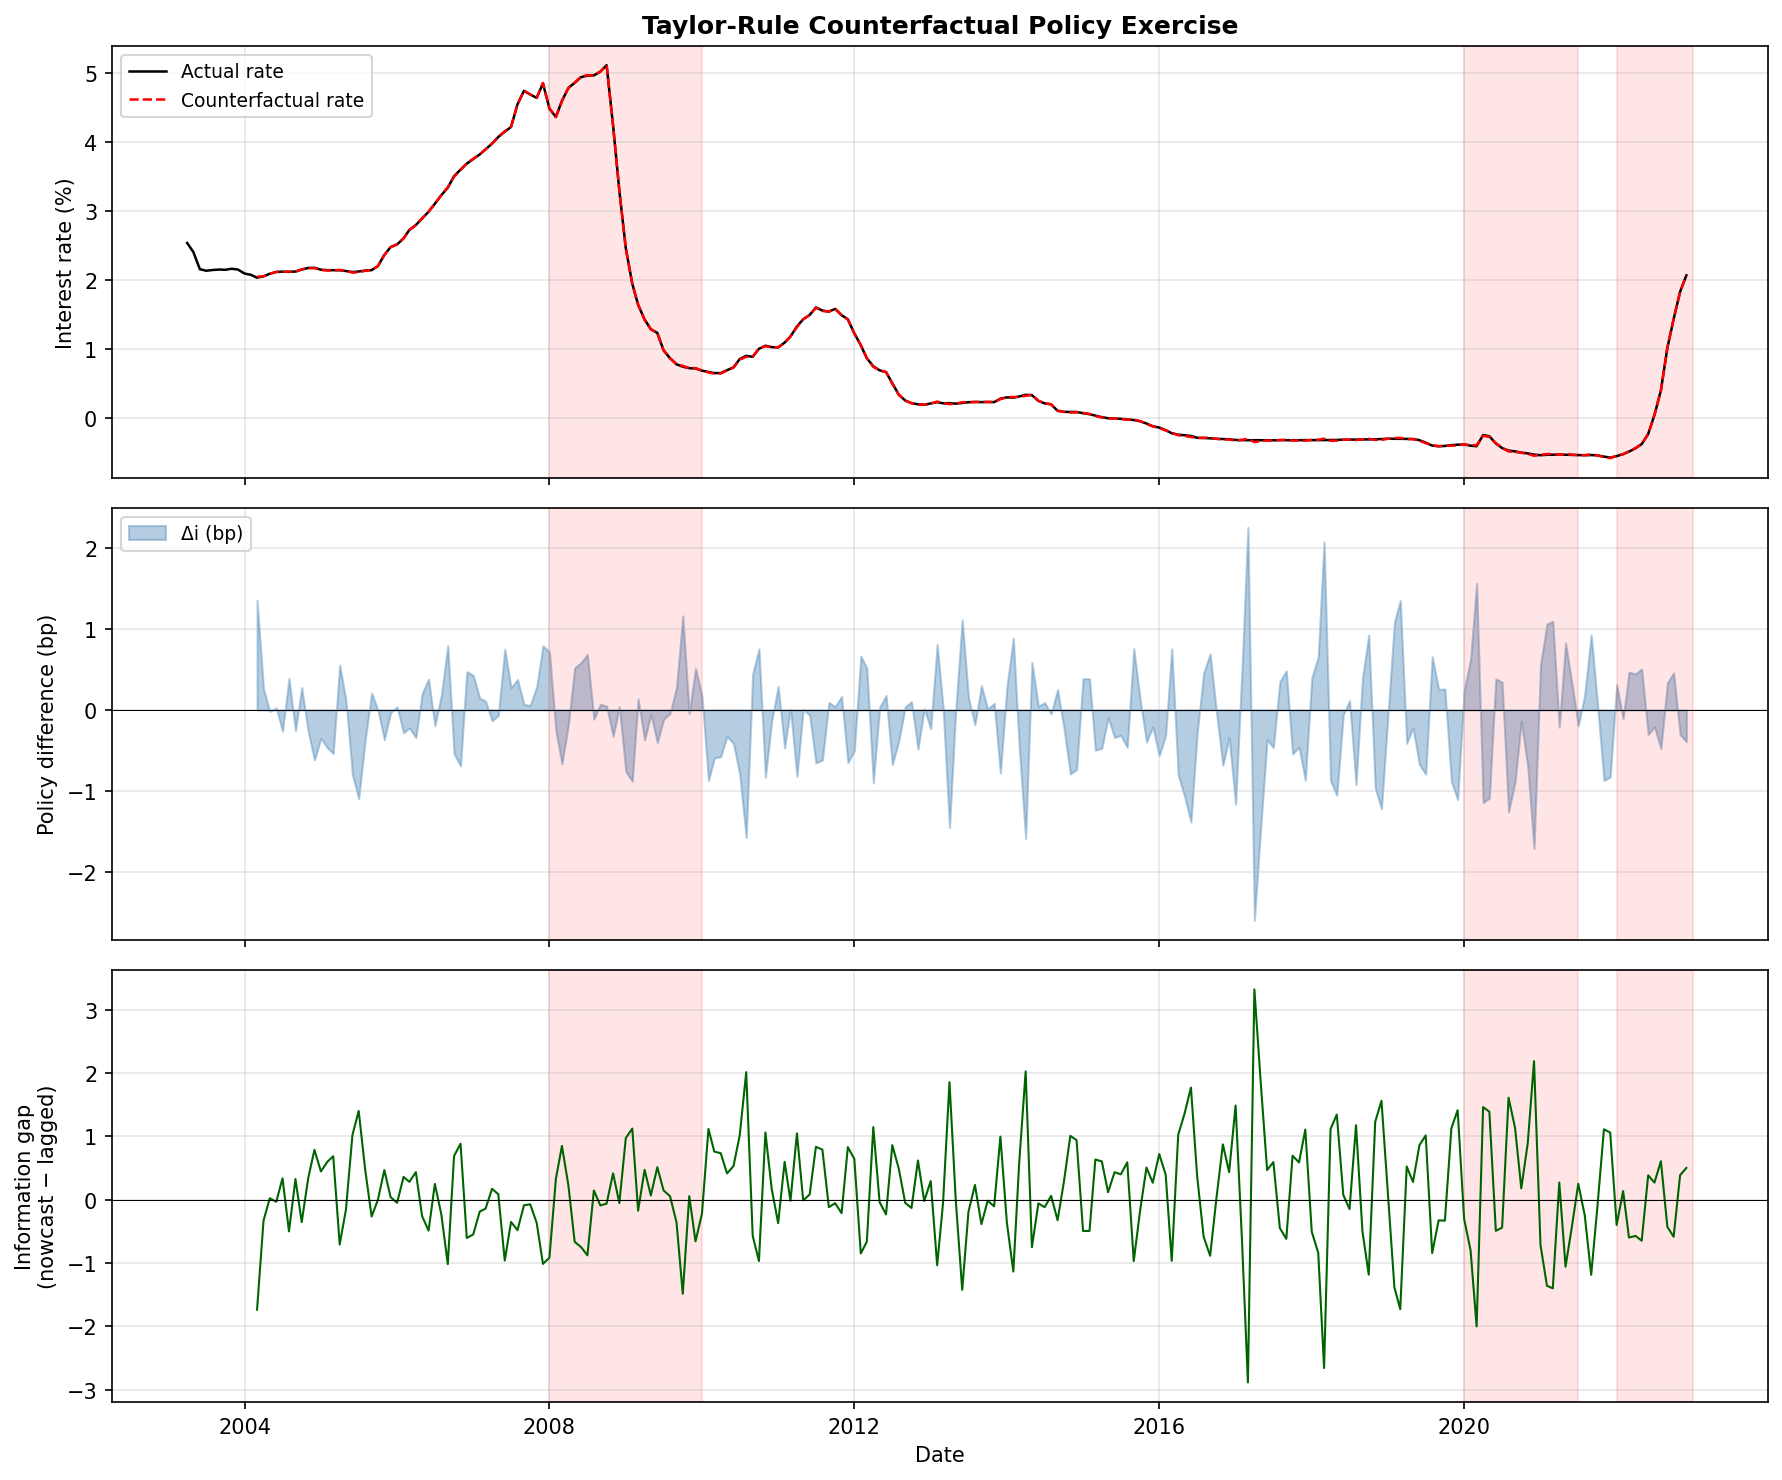

The table this chart was drawn from, first rows:
date, interest_rate, hicp, trade_goods, inflation_gap, output_gap, ca_gap, ca_nowcast, ca_actual, ca_lagged, ca_gap_nowcast, ca_gap_lagged, info_gap, i_counterfactual, policy_diff_bp
2003-04-01, 2.533, 2.0, 1082, 0.0, 34.95, -0.6811, 879.5, 1082, 619.9, , , , , 
2003-05-01, 2.401, 1.8, 1074, -0.2, 44.07, -0.6799, 1347, 1074, 1205, , , , , 
2003-06-01, 2.152, 2.0, 1464, 0.0, 112.8, -0.2376, 1258, 1464, 464.5, , , , , 
2003-07-01, 2.13, 2.0, 1579, 0.0, 151.1, -0.1062, 1254, 1579, 1082, , , , , 
2003-08-01, 2.14, 2.0, 2295, 0.0, 304.1, 0.7069, 1337, 2295, 1074, , , , , 
2003-09-01, 2.147, 2.2, 1230, 0.2, 143.7, -0.5164, 1730, 1230, 1464, , , , , 
2003-10-01, 2.144, 2.3, 1048, 0.3, 138, -0.7189, 1396, 1048, 1579, , , , , 
2003-11-01, 2.159, 2.5, 1502, 0.5, 301.6, -0.1876, 1448, 1502, 2295, , , , , 
2003-12-01, 2.146, 2.4, 3077, 0.4, 905.5, 1.614, 1056, 3077, 1230, , , , , 
2004-01-01, 2.089, 2.2, 1888, 0.2, 699, 0.2552, 1965, 1888, 1048, , , , , 
2004-02-01, 2.071, 1.9, 1187, -0.1, 620.1, -0.5422, 1839, 1187, 1502, , , , , 
2004-03-01, 2.029, 1.9, 1186, -0.1, 1187, -0.5203, 2021, 1186, 3077, 0.7727, 2.507, -1.734, 2.042, 1.357
2004-04-01, 2.049, 2.4, 660.2, 0.4, 3607, -1.118, 1679, 660.2, 1888, 0.31, 0.6402, -0.3302, 2.051, 0.2584
2004-05-01, 2.086, 2.8, 1350, 0.8, 2354, -0.2643, 1202, 1350, 1187, -0.4446, -0.4689, 0.02429, 2.086, -0.01901
2004-06-01, 2.113, 2.7, 397.2, 0.7, 389.6, -1.376, 1165, 397.2, 1186, -0.3644, -0.3321, -0.03228, 2.113, 0.02526
2004-07-01, 2.116, 2.6, 882.4, 0.6, 510, -0.779, 877, 882.4, 660.2, -0.7678, -1.106, 0.3383, 2.113, -0.2647
2004-08-01, 2.114, 2.6, -499.7, 0.6, -70.17, -2.469, 967.1, -499.7, 1350, -0.3799, 0.1189, -0.4988, 2.118, 0.3903
2004-09-01, 2.119, 2.2, -853.8, 0.2, -128.3, -2.708, 690.3, -853.8, 397.2, -0.5035, -0.8304, 0.327, 2.116, -0.2559
2004-10-01, 2.147, 2.3, -1182, 0.3, -159.8, -2.883, 521.4, -1182, 882.4, -0.4875, -0.134, -0.3534, 2.15, 0.2766
2004-11-01, 2.17, 2.2, -229.7, 0.2, 57.05, -1.706, -150.6, -229.7, -499.7, -1.073, -1.411, 0.338, 2.168, -0.2645
2004-12-01, 2.173, 2.2, -1465, 0.2, -136.6, -2.861, 42.37, -1465, -853.8, -0.703, -1.491, 0.7884, 2.167, -0.617
2005-01-01, 2.145, 1.6, -31.48, -0.4, 95.38, -1.285, -679.1, -31.48, -1182, -1.317, -1.764, 0.4474, 2.142, -0.3501
2005-02-01, 2.138, 1.9, -1260, -0.1, -60.47, -2.412, 478, -1260, -229.7, -0.1984, -0.7981, 0.5997, 2.134, -0.4693
2005-03-01, 2.137, 2.1, -2504, 0.1, -188, -3.253, -552.7, -2504, -1465, -0.8517, -1.539, 0.6872, 2.132, -0.5378
2005-04-01, 2.137, 2.0, -2504, 0.0, -162.6, -2.95, -1047, -2504, -31.48, -1.044, -0.3381, -0.706, 2.143, 0.5525
2005-05-01, 2.126, 1.7, -1346, -0.3, -29.76, -1.881, -1484, -1346, -1260, -1.287, -1.133, -0.1539, 2.127, 0.1204
2005-06-01, 2.111, 1.8, -528.6, -0.2, 52.8, -1.179, -1039, -528.6, -2504, -0.9686, -1.989, 1.02, 2.103, -0.7985
2005-07-01, 2.119, 1.8, -1223, -0.2, -1.514, -1.668, -484, -1223, -2504, -0.5414, -1.944, 1.403, 2.108, -1.098
2005-08-01, 2.132, 2.0, -1702, 0.0, -31.99, -1.949, -644.8, -1702, -1346, -0.5961, -1.076, 0.4795, 2.129, -0.3752
2005-09-01, 2.139, 2.3, -1800, 0.3, -31.08, -1.933, -922.3, -1800, -528.6, -0.729, -0.4636, -0.2654, 2.141, 0.2077
2005-10-01, 2.197, 2.0, -1321, 0.0, 9.3, -1.547, -1225, -1321, -1223, -0.9014, -0.9004, -0.000993, 2.197, 0.0007771
2005-11-01, 2.361, 1.8, -2519, -0.2, -63.5, -2.266, -985.3, -2519, -1702, -0.6627, -1.131, 0.4683, 2.357, -0.3664
2005-12-01, 2.473, 1.8, -1980, -0.2, -21.96, -1.818, -1737, -1980, -1800, -1.103, -1.143, 0.04062, 2.473, -0.03178
2006-01-01, 2.512, 2.2, -2091, 0.2, -22.53, -1.807, -1396, -2091, -1321, -0.8341, -0.7861, -0.04795, 2.512, 0.03753
2006-02-01, 2.6, 2.0, -1536, 0.0, 14.09, -1.391, -1956, -1536, -2519, -1.169, -1.53, 0.3611, 2.598, -0.2826
2006-03-01, 2.723, 1.7, -1147, -0.3, 38.65, -1.111, -1543, -1147, -1980, -0.8933, -1.176, 0.2827, 2.72, -0.2212
2006-04-01, 2.794, 2.0, -2176, 0.0, -11.55, -1.692, -1410, -2176, -2091, -0.7651, -1.201, 0.4363, 2.79, -0.3415
2006-05-01, 2.889, 2.3, -2213, 0.3, -8.955, -1.643, -1944, -2213, -1536, -1.066, -0.8059, -0.2597, 2.891, 0.2032
2006-06-01, 2.986, 2.2, -1291, 0.2, 38.81, -1.046, -1907, -1291, -1147, -1.033, -0.5458, -0.4871, 2.989, 0.3812
2006-07-01, 3.102, 2.2, -2800, 0.2, -27.9, -1.866, -1778, -2800, -2176, -0.8929, -1.143, 0.2505, 3.1, -0.196
2006-08-01, 3.226, 2.1, -4070, 0.1, -79.49, -2.44, -2599, -4070, -2213, -1.285, -1.054, -0.2305, 3.228, 0.1804
2006-09-01, 3.335, 1.5, -758, -0.5, 67.63, -0.5541, -2972, -758, -1291, -1.521, -0.5051, -1.016, 3.343, 0.7953
2006-10-01, 3.502, 1.2, -1509, -0.8, 37.61, -0.9464, -1667, -1509, -2800, -0.7231, -1.413, 0.6897, 3.497, -0.5398
2006-11-01, 3.597, 1.6, -1927, -0.4, 22.75, -1.143, -2620, -1927, -4070, -1.287, -2.172, 0.8849, 3.59, -0.6925
2006-12-01, 3.684, 1.7, -2834, -0.3, -10.35, -1.59, -1756, -2834, -758, -0.7197, -0.1169, -0.6028, 3.689, 0.4717
2007-01-01, 3.752, 1.4, -2424, -0.6, 8.203, -1.313, -2416, -2424, -1509, -1.091, -0.5448, -0.5467, 3.756, 0.4278
2007-02-01, 3.818, 1.2, -3480, -0.8, -28.32, -1.807, -2242, -3480, -1927, -0.9301, -0.744, -0.1861, 3.82, 0.1456
2007-03-01, 3.891, 1.2, -1197, -0.8, 56.96, -0.5556, -3068, -1197, -2834, -1.425, -1.285, -0.1397, 3.892, 0.1093
2007-04-01, 3.975, 1.3, -3224, -0.7, -13.11, -1.595, -2131, -3224, -2424, -0.8249, -0.9971, 0.1721, 3.974, -0.1347
2007-05-01, 4.071, 1.2, -3842, -0.8, -31.71, -1.848, -3326, -3842, -3480, -1.458, -1.546, 0.08846, 4.071, -0.06923
2007-06-01, 4.148, 1.3, -4076, -0.7, -36.66, -1.884, -2906, -4076, -1197, -1.151, -0.1914, -0.9593, 4.155, 0.7507
2007-07-01, 4.216, 1.2, -4859, -0.8, -59.48, -2.185, -3871, -4859, -3224, -1.589, -1.239, -0.3499, 4.219, 0.2738
2007-08-01, 4.544, 1.3, -4059, -0.7, -30.59, -1.72, -4745, -4059, -3842, -1.995, -1.515, -0.4798, 4.547, 0.3755
2007-09-01, 4.742, 1.6, -4506, -0.4, -42.2, -1.868, -4244, -4506, -4076, -1.657, -1.569, -0.08726, 4.742, 0.06828
2007-10-01, 4.687, 2.1, -4116, 0.1, -27.53, -1.612, -4999, -4116, -4859, -1.993, -1.921, -0.0718, 4.688, 0.05619
2007-11-01, 4.639, 2.6, -7026, 0.6, -113.9, -2.825, -4823, -7026, -4059, -1.727, -1.361, -0.3659, 4.641, 0.2863
2007-12-01, 4.848, 2.8, -6014, 0.8, -80.14, -2.231, -6696, -6014, -4506, -2.492, -1.48, -1.012, 4.856, 0.7918
2008-01-01, 4.482, 3.2, -4864, 1.2, -43.41, -1.628, -6124, -4864, -4116, -2.168, -1.253, -0.9148, 4.489, 0.7159
2008-02-01, 4.362, 3.2, -2242, 1.2, 34.86, -0.4113, -6304, -2242, -7026, -2.26, -2.591, 0.3311, 4.36, -0.2591
2008-03-01, 4.596, 3.5, -3051, 1.5, 12.62, -0.7573, -4168, -3051, -6014, -1.272, -2.122, 0.8501, 4.59, -0.6652
... 177 more rows
